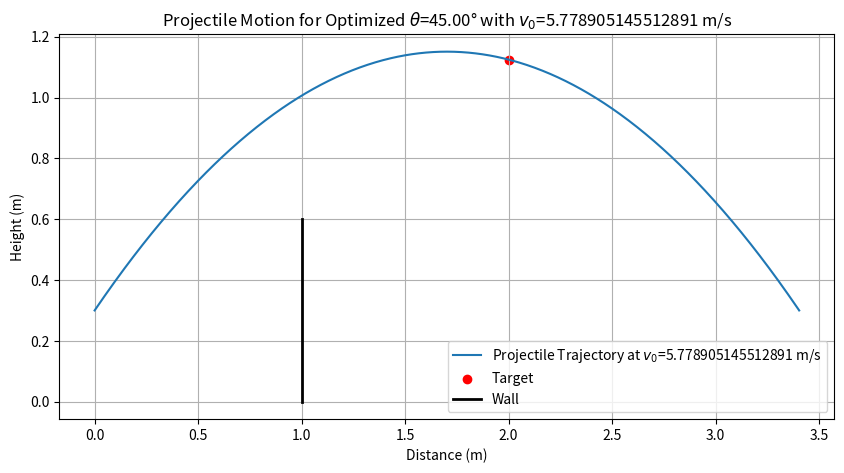

Reproduce this figure in Python.
import numpy as np
from scipy.optimize import minimize
import matplotlib.pyplot as plt

# Constants
g = 9.81  # m/s^2, acceleration due to gravity
target_x = 2.00  # meters
target_y = 1.125  # meters
wall_x = 1.00  # meters
wall_y = 0.60  # meters
h = 0.30  # initial height (meters)

# Given initial velocity for the optimization
v0_given = 5.778905145512891  # m/s

# Function to calculate the position of the projectile
def projectile_motion(v0, theta):
    theta_rad = np.radians(theta)
    # Time when projectile is at target_x
    time_to_target_x = target_x / (v0 * np.cos(theta_rad))
    # Position calculation
    x = v0 * np.cos(theta_rad) * time_to_target_x
    y = h + v0 * np.sin(theta_rad) * time_to_target_x - 0.5 * g * time_to_target_x**2
    return x, y

# Function to calculate y position at wall_x given v0 and theta
def y_at_wall(v0, theta):
    theta_rad = np.radians(theta)
    time_to_wall_x = wall_x / (v0 * np.cos(theta_rad))
    y_wall = h + v0 * np.sin(theta_rad) * time_to_wall_x - 0.5 * g * time_to_wall_x**2
    return y_wall

# Generate trajectory function
def trajectory(v0, theta, num_points=1000):
    theta_rad = np.radians(theta)
    t_max = 2 * v0 * np.sin(theta_rad) / g
    t = np.linspace(0, t_max, num_points)
    x = v0 * np.cos(theta_rad) * t
    y = h + v0 * np.sin(theta_rad) * t - 0.5 * g * t**2
    return x, y

# Optimization function that adjusts theta for a given v0
def optimize_theta(v0):
    # Objective: Minimize the difference in y from the target at target_x
    def objective(theta):
        _, y = projectile_motion(v0, theta[0])
        return abs(target_y - y)
    
    # Constraint: Projectile must clear the wall
    def constraint(theta):
        return y_at_wall(v0, theta[0]) - wall_y
    
    # Initial guess for theta
    initial_guess = [45]  # degrees
    # Bounds for theta
    bounds = [(1, 89)]  # Avoiding exactly 90 degrees to prevent division by zero in calculations
    # Constraint
    cons = [{'type': 'ineq', 'fun': constraint}]
    
    # Run optimization
    result = minimize(objective, initial_guess, method='SLSQP', bounds=bounds, constraints=cons)
    return result.x[0]

# Find optimized theta for the given v0
theta_optimized_given_v0 = optimize_theta(v0_given)

# Generate trajectory with given v0 and optimized theta
x_trajectory_given_v0, y_trajectory_given_v0 = trajectory(v0_given, theta_optimized_given_v0)

# Output the optimized angle for the user's reference
print(theta_optimized_given_v0)

# Plotting for the scenario with given v0
plt.figure(figsize=(10, 5))
plt.plot(x_trajectory_given_v0, y_trajectory_given_v0, label=f'Projectile Trajectory at $v_0$={v0_given} m/s')
plt.scatter(target_x, target_y, color='red', label='Target')
plt.plot([wall_x, wall_x], [0, wall_y], color='black', linewidth=2, label='Wall')
plt.title(f'Projectile Motion for Optimized $\\theta$={theta_optimized_given_v0:.2f}° with $v_0$={v0_given} m/s')
plt.xlabel('Distance (m)')
plt.ylabel('Height (m)')
plt.legend()
plt.grid(True)
plt.show()
